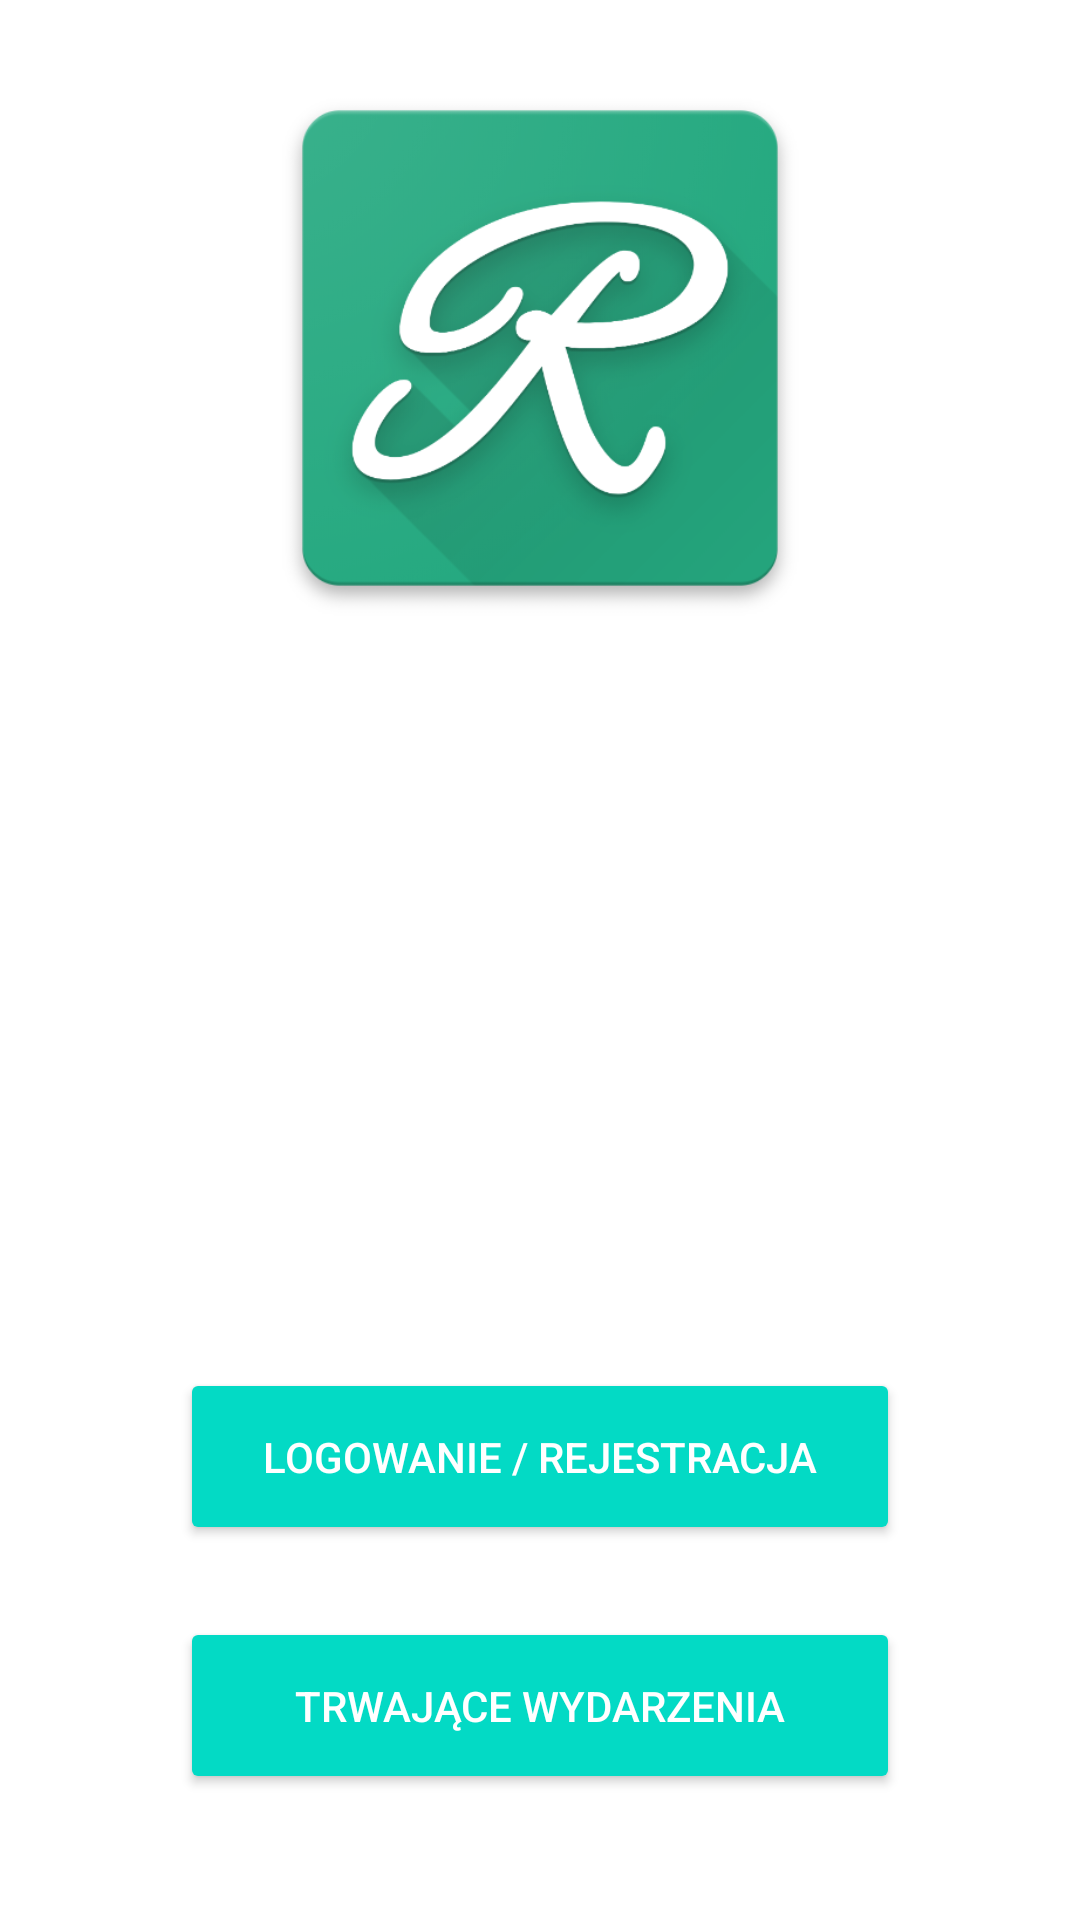

This screen was rendered from an Android layout file. Write that file and the resources it references.
<!-- AndroidManifest.xml: application theme AppTheme -->
<!-- res/layout/activity_login.xml -->
<?xml version="1.0" encoding="utf-8"?>
<android.support.design.widget.CoordinatorLayout xmlns:android="http://schemas.android.com/apk/res/android"
    xmlns:tools="http://schemas.android.com/tools"
    android:id="@+id/root"
    android:layout_width="match_parent"
    android:layout_height="match_parent"
    tools:context=".view.LoginActivity">

    <RelativeLayout
        android:layout_width="match_parent"
        android:layout_height="match_parent"
        android:orientation="vertical">

        <LinearLayout
            android:layout_width="match_parent"
            android:layout_height="wrap_content"
            android:layout_alignParentTop="true"
            android:layout_marginBottom="16dp"
            android:layout_marginLeft="24dp"
            android:layout_marginRight="24dp"
            android:layout_marginTop="16dp"
            android:orientation="vertical"
            android:paddingBottom="32dp">

            <ImageView
                android:layout_width="200dp"
                android:layout_height="200dp"
                android:layout_gravity="center"
                android:background="@drawable/reporter_app_square" />

        </LinearLayout>

        <LinearLayout
            android:layout_width="match_parent"
            android:layout_height="wrap_content"
            android:layout_alignParentBottom="true"
            android:layout_marginBottom="30dp"
            android:layout_marginLeft="24dp"
            android:layout_marginRight="24dp"
            android:layout_marginTop="16dp"
            android:gravity="bottom"
            android:orientation="vertical">

            <Button
                android:id="@+id/sign_in"
                style="@style/Widget.AppCompat.Button.Colored"
                android:layout_width="240dp"
                android:layout_height="wrap_content"
                android:layout_gravity="center"
                android:layout_margin="12dp"
                android:padding="20dp"
                android:text="@string/sign_in" />

            <Button
                android:id="@+id/topics_cheat_btn"
                style="@style/Widget.AppCompat.Button.Colored"
                android:layout_width="240dp"
                android:layout_height="wrap_content"
                android:layout_gravity="center"
                android:layout_margin="12dp"
                android:padding="20dp"
                android:text="@string/all_topics_button" />

        </LinearLayout>
    </RelativeLayout>

</android.support.design.widget.CoordinatorLayout>
<!-- resources referenced by this layout -->
<resources>
  <!-- drawable reporter_app_square: png bitmap (drawable, 98866 bytes) -->
  <string name="all_topics_button">trwające wydarzenia</string>
  <string name="sign_in">logowanie / rejestracja</string>
</resources>
